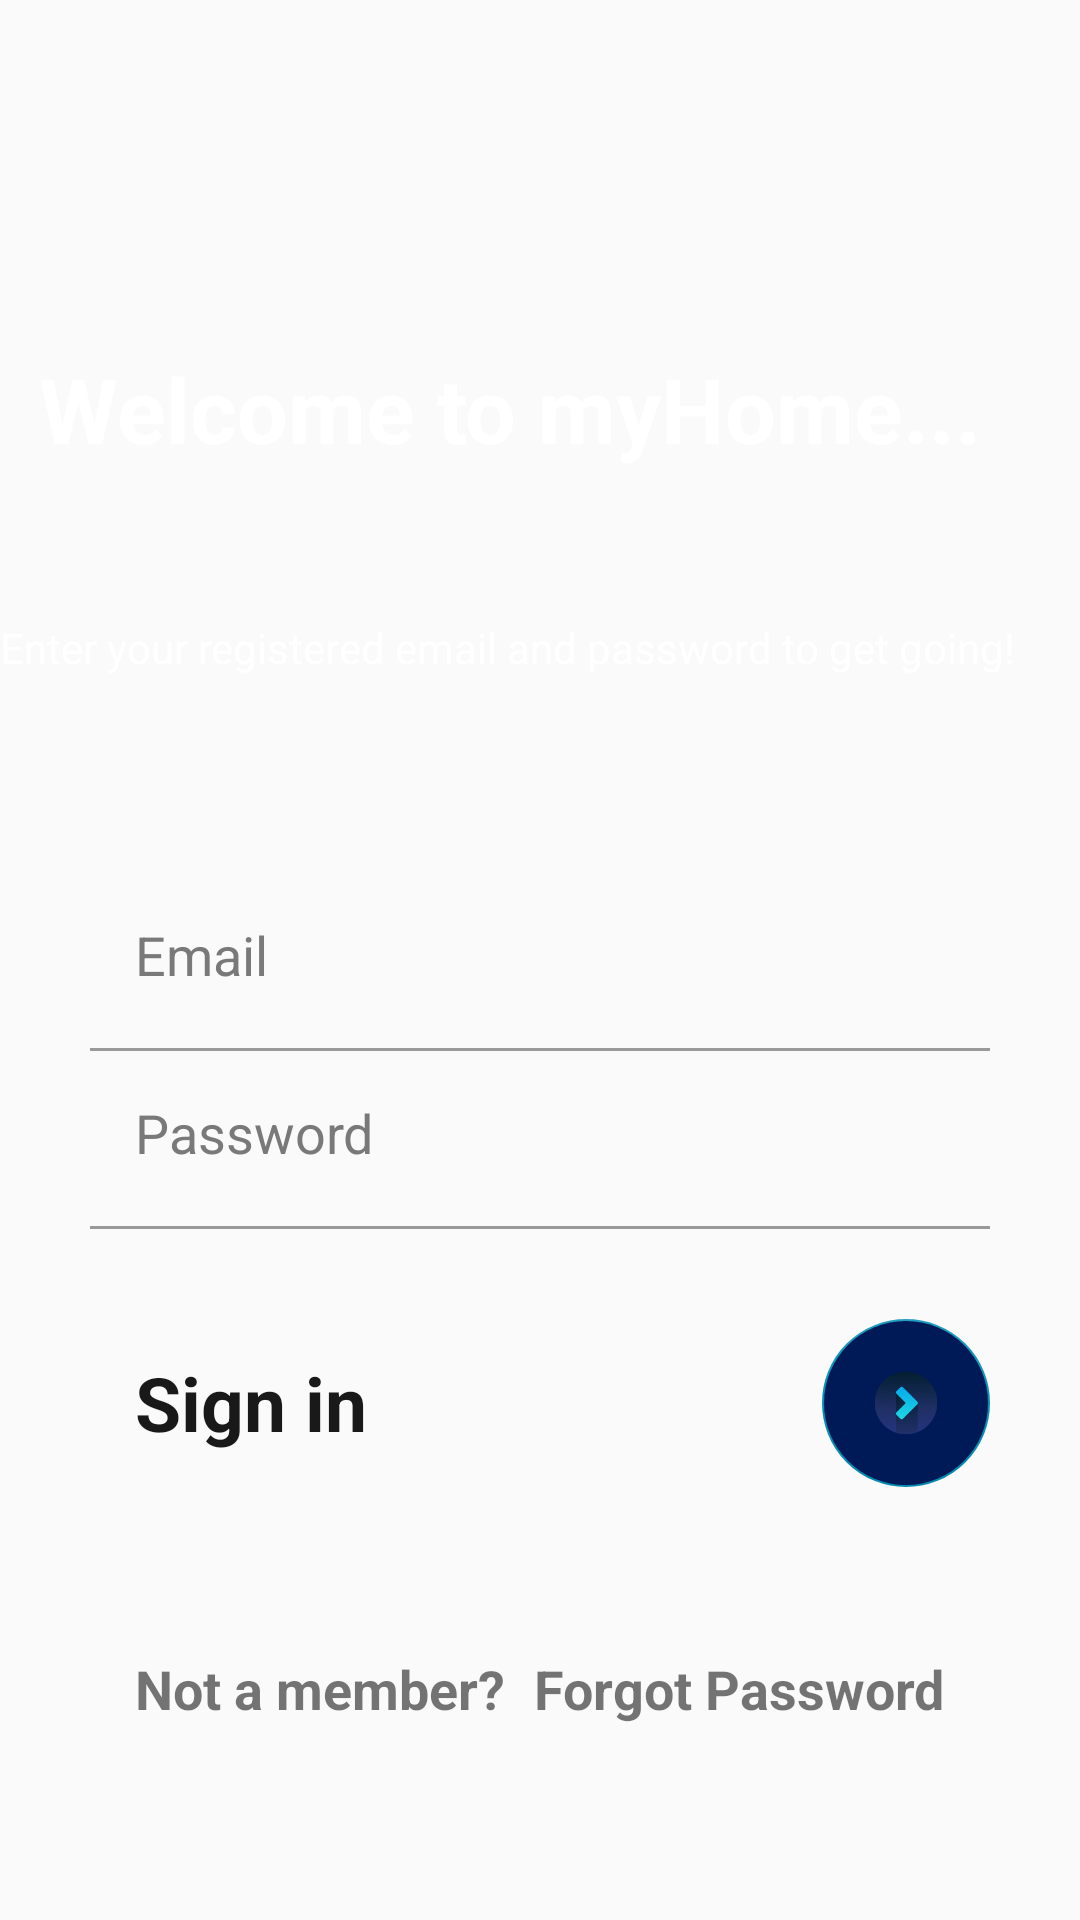

Android layout source for this screen:
<!-- AndroidManifest.xml: application theme AppTheme -->
<!-- res/layout/activity_main.xml -->
<?xml version="1.0" encoding="utf-8"?>
<androidx.constraintlayout.widget.ConstraintLayout xmlns:android="http://schemas.android.com/apk/res/android"
    xmlns:app="http://schemas.android.com/apk/res-auto"
    xmlns:tools="http://schemas.android.com/tools"
    android:layout_width="match_parent"
    android:layout_height="match_parent"
    tools:context=".MainActivity">

    <ImageView
        android:id="@+id/imageView"
        android:layout_width="match_parent"
        android:layout_height="match_parent"
        android:scaleType="centerCrop"
        android:src="@drawable/background_image_one_signin" />


    <TextView
        android:id="@+id/textView"
        android:layout_width="wrap_content"
        android:layout_height="wrap_content"
        android:layout_marginStart="8dp"
        android:layout_marginTop="116dp"
        android:layout_marginEnd="8dp"
        android:text="Welcome to myHome..."
        android:textColor="@android:color/white"
        android:textSize="30sp"
        android:textStyle="bold"
        app:layout_constraintEnd_toEndOf="parent"
        app:layout_constraintHorizontal_bias="0.174"
        app:layout_constraintStart_toStartOf="parent"
        app:layout_constraintTop_toTopOf="@+id/imageView" />

    <TextView
        android:id="@+id/textView2"
        android:layout_width="match_parent"
        android:layout_height="wrap_content"
        android:layout_marginTop="50dp"
        android:text="Enter your registered email and password to get going!"
        android:textColor="@color/white"
        app:layout_constraintStart_toStartOf="parent"
        app:layout_constraintTop_toBottomOf="@+id/textView" />

    <LinearLayout
        android:layout_width="match_parent"
        android:layout_height="match_parent"
        android:gravity="bottom"
        android:orientation="vertical"
        app:layout_constraintEnd_toEndOf="parent"
        app:layout_constraintHorizontal_bias="1.0"
        app:layout_constraintStart_toStartOf="parent"
        tools:layout_editor_absoluteY="40dp">

        <EditText
            android:id="@+id/emailmain"
            android:layout_width="match_parent"
            android:layout_height="wrap_content"
            android:layout_marginStart="30dp"
            android:layout_marginEnd="30dp"
            android:backgroundTint="@android:color/transparent"
            android:hint="Email"
            android:inputType="textEmailAddress"
            android:padding="15dp"
            android:textColor="#292929"
            android:textColorHint="#797979" />

        <RelativeLayout
            android:layout_width="match_parent"
            android:layout_height="1dp"
            android:layout_marginStart="30dp"
            android:layout_marginTop="4dp"
            android:layout_marginEnd="30dp"
            android:background="#999999" />

        <EditText
            android:id="@+id/passwordmain"
            android:layout_width="match_parent"
            android:layout_height="wrap_content"
            android:layout_marginStart="30dp"
            android:layout_marginEnd="30dp"
            android:backgroundTint="@android:color/transparent"
            android:hint="Password"
            android:inputType="textPassword"
            android:padding="15dp"
            android:textColor="#292929"
            android:textColorHint="#797979" />

        <RelativeLayout
            android:layout_width="match_parent"
            android:layout_height="1dp"
            android:layout_marginStart="30dp"
            android:layout_marginTop="4dp"
            android:layout_marginEnd="30dp"
            android:background="#999999" />

        <RelativeLayout
            android:layout_width="match_parent"
            android:layout_height="wrap_content"
            android:layout_marginTop="10dp">

            <com.google.android.material.floatingactionbutton.FloatingActionButton
                android:layout_width="67dp"
                android:layout_height="wrap_content"
                android:layout_alignParentEnd="true"
                android:layout_centerInParent="true"
                android:layout_marginTop="20dp"
                android:layout_marginEnd="30dp"
                android:layout_marginBottom="20dp"
                android:backgroundTint="@color/colorPrimaryDark"
                android:elevation="0dp"
                android:onClick="roundButtonClick"
                android:src="@drawable/round_arrow_forward_24"
                app:elevation="0dp"
                tools:ignore="RelativeOverlap" />

            <TextView
                android:id="@+id/signinbutton"
                android:layout_width="wrap_content"
                android:layout_height="wrap_content"
                android:layout_alignParentStart="true"
                android:layout_centerInParent="true"
                android:layout_marginStart="30dp"
                android:padding="15dp"
                android:text="Sign in"
                android:textColor="#191919"
                android:textSize="25sp"
                android:textStyle="bold" />
        </RelativeLayout>

        <RelativeLayout
            android:layout_width="match_parent"
            android:layout_height="wrap_content"
            android:layout_marginTop="20dp"
            android:layout_marginBottom="50dp">

            <TextView
                android:id="@+id/signupbutton"
                android:layout_width="wrap_content"
                android:layout_height="wrap_content"
                android:layout_alignParentStart="true"
                android:layout_centerInParent="true"
                android:layout_marginStart="30dp"
                android:paddingRight="50dp"
                android:padding="15dp"
                android:text="Not a member?"
                android:textSize="18sp"
                android:textStyle="bold" />

            <TextView
                android:id="@+id/Forgot_password"
                android:layout_width="wrap_content"
                android:layout_height="wrap_content"
                android:layout_alignParentEnd="true"
                android:layout_centerInParent="true"
                android:layout_marginEnd="30dp"
                android:padding="15dp"
                android:text="Forgot Password"
                android:textSize="18sp"
                android:textStyle="bold" />

        </RelativeLayout>

    </LinearLayout>


</androidx.constraintlayout.widget.ConstraintLayout>
<!-- resources referenced by this layout -->
<resources>
  <color name="colorPrimaryDark">#001957</color>
  <color name="white">#FFFFFF</color>
  <!-- drawable round_arrow_forward_24: png bitmap (drawable-xxxhdpi, 3350 bytes) -->
  <style name="AppTheme" parent="Theme.AppCompat.Light.NoActionBar">
      
      <item name="colorPrimary">@color/colorPrimary</item>
      <item name="colorPrimaryDark">@color/colorPrimaryDark</item>
      <item name="colorAccent">@color/colorAccent</item>
      <item name="android:windowTranslucentStatus">true</item>
      <item name="android:windowTranslucentNavigation">true</item>
      <item name="android:windowAnimationStyle">@style/CustomActivityAnimation</item>
    </style>
  <color name="colorPrimary">#0691B8</color>
  <color name="colorAccent">#0691B8</color>
  <style name="CustomActivityAnimation" parent="@android:style/Animation.Activity">
      <item name="android:activityOpenEnterAnimation">@anim/slide_in_right</item>
      <item name="android:activityOpenExitAnimation">@anim/slide_out_left</item>
      <item name="android:activityCloseEnterAnimation">@anim/slide_in_left</item>
      <item name="android:activityCloseExitAnimation">@anim/slide_out_right</item>
    </style>
</resources>
